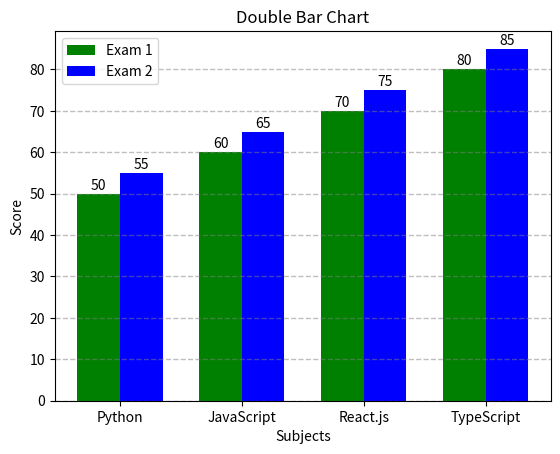

Write Python code to recreate this figure.
#Bar Chart (Double bar)

import matplotlib.pyplot as plt

subject = ["Python", "JavaScript", "React.js", "TypeScript"]
score1 = [50, 60, 70, 80]
score2 = [55, 65, 75, 85]

# positions 
x = list(range(len(subject)))
width = 0.35

# bars
plt.bar([i - width/2 for i in x], score1, width, label="Exam 1", color="green")
plt.bar([i + width/2 for i in x], score2, width, label="Exam 2", color="blue")

# labels
plt.xlabel("Subjects")
plt.ylabel("Score")
plt.title("Double Bar Chart")

# grid
plt.grid(axis="y", linestyle="--", linewidth=1, color="gray", alpha=0.5)

# x-axis labels
plt.xticks(x, subject)

# values on bars
for i in x:
    plt.text(i - width/2, score1[i] + 1, str(score1[i]), ha="center")
    plt.text(i + width/2, score2[i] + 1, str(score2[i]), ha="center")

# legend
plt.legend()

plt.show()
